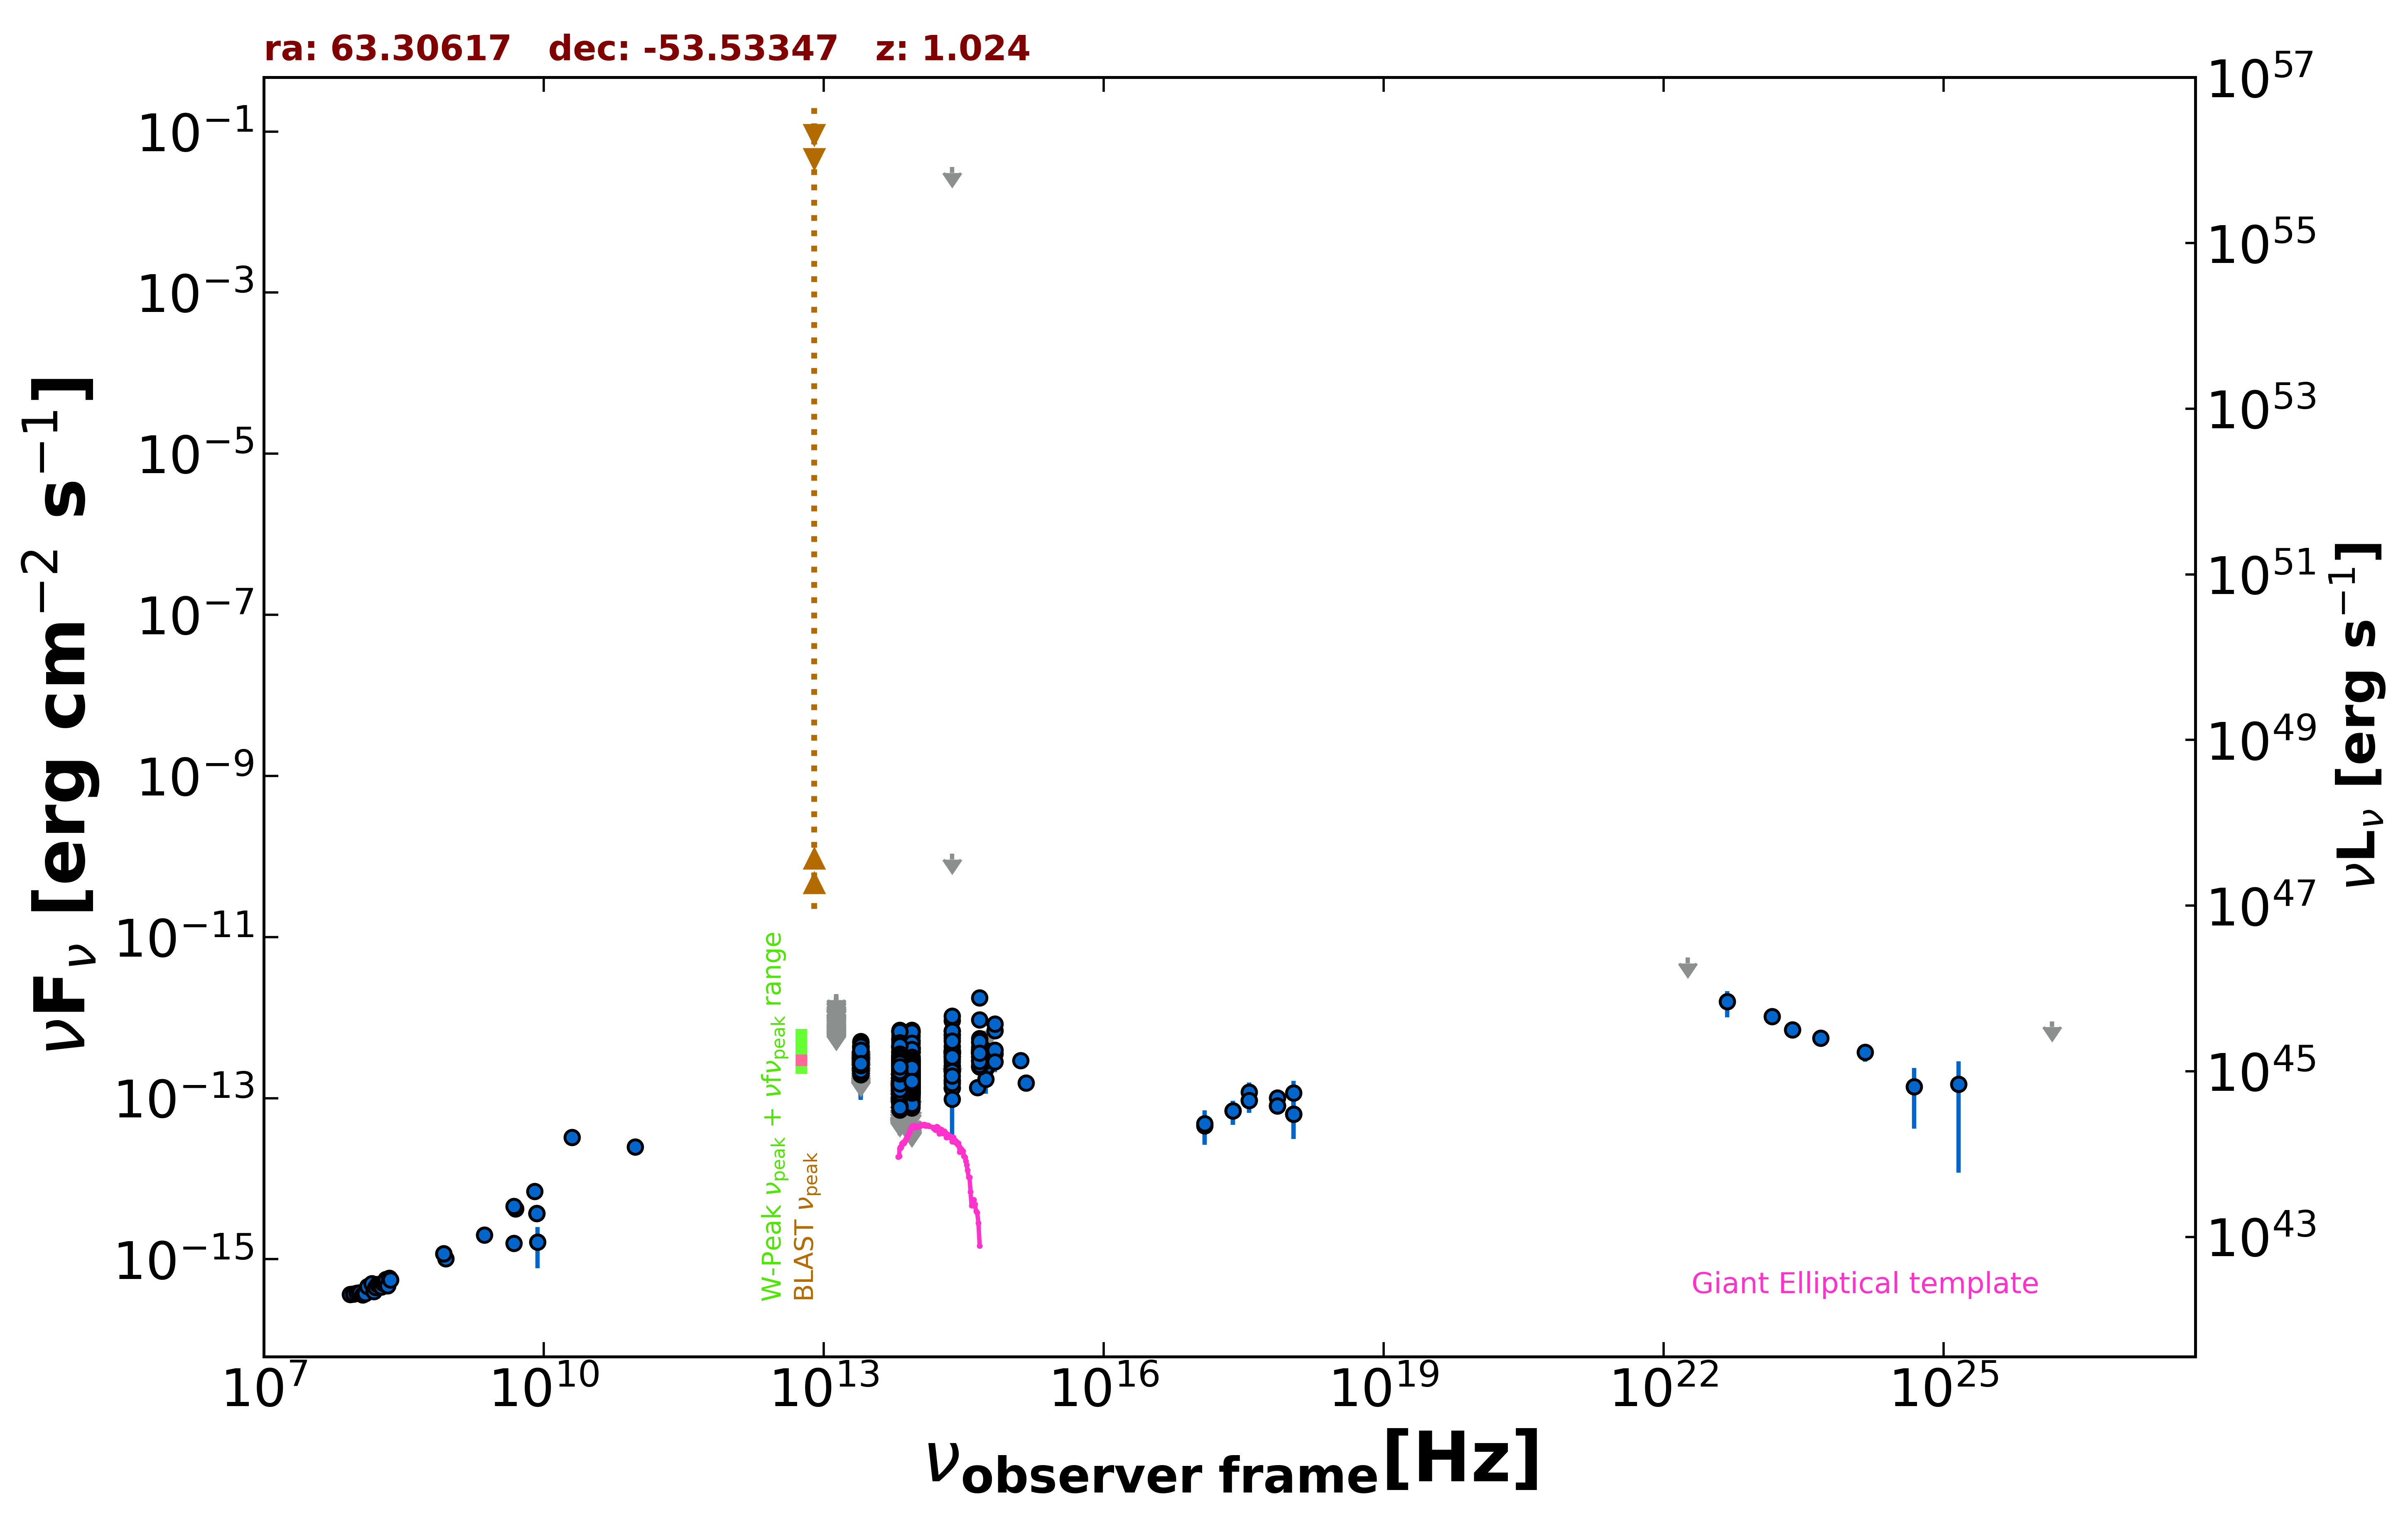

The table this chart was drawn from, first rows:
freq., flux, err_flux, MJD_start, MJD_end, flag, catalog, reference
8.870e+08, 1.017e-15, 7.550e-17, 55000, 55000, , RACS, Hale et al. 2021  PASA  38  e058
8.430e+08, 1.170e-15, 3.600e-17, 55000, 55000, , SUMSS, Manch et al. 2003  MNRAS  342  1117
2.418e+17, 6.954e-14, 2.278e-14, 55121, 55122, , 1OUSX, Giommi et al. in preparation
1.209e+17, 4.537e-14, 1.770e-14, 55121, 55122, , 1OUSX, Giommi et al. in preparation
3.627e+17, 9.371e-14, 2.788e-14, 55121, 55122, , 1OUSX, Giommi et al. in preparation
7.253e+17, 7.985e-14, 1.721e-14, 55121, 55122, , 1OUSX, Giommi et al. in preparation
1.088e+18, 6.328e-14, 3.232e-14, 55121, 55122, , 1OUSX, Giommi et al. in preparation
7.253e+17, 1.006e-13, 2.209e-14, 55000, 55000, , 2SXPS, Evans et al. 2020  ApJS  247  54
1.209e+17, 4.842e-14, 2.218e-14, 55000, 55000, , 2SXPS, Evans et al. 2020  ApJS  247  54
3.627e+17, 1.184e-13, 3.760e-14, 55000, 55000, , 2SXPS, Evans et al. 2020  ApJS  247  54
1.088e+18, 1.159e-13, 4.699e-14, 55000, 55000, , 2SXPS, Evans et al. 2020  ApJS  247  54
5.000e+09, 4.200e-15, 2.000e-16, 55000, 55000, , AT20G, Murphy et al. 2010  MNRAS  402  2403
8.000e+09, 6.960e-15, 3.200e-16, 55000, 55000, , AT20G, Murphy et al. 2010  MNRAS  402  2403
2.000e+10, 3.260e-14, 1.400e-15, 55000, 55000, , AT20G, Murphy et al. 2010  MNRAS  402  2403
4.800e+09, 1.584e-15, 3.360e-16, 55000, 55000, , ATPMN, McConnell et al. 2012  MNRAS  422  1527
8.600e+09, 1.634e-15, 8.600e-16, 55000, 55000, , ATPMN, McConnell et al. 2012  MNRAS  422  1527
8.400e+09, 3.696e-15, 0.000e+00, 55000, 55000, , CRATES, Healey et al. 2007  ApJS  171  61
4.800e+09, 4.560e-15, 4.320e-16, 55000, 55000, , PMN, Griffith et al. 1993-1996  VizieR  VIII/…
9.506e+10, 2.472e-14, 2.855e-15, 56947, 56947, , ALMA, Bonato et al. 2019  MNRAS  485  1188
8.817e+13, 1.755e-13, 1.750e-15, 55000, 55000, , UNWISE, Schlafly et al. 2019  ApJS  240  30
6.517e+13, 1.833e-13, 2.500e-15, 55000, 55000, , UNWISE, Schlafly et al. 2019  ApJS  240  30
8.817e+13, 2.233e-13, 5.750e-15, 55000, 55000, , WISE, Wright et al. 2010  AJ  140  1868
6.517e+13, 2.365e-13, 7.000e-15, 55000, 55000, , WISE, Wright et al. 2010  AJ  140  1868
2.498e+13, 2.726e-13, 1.960e-14, 55000, 55000, , WISE, Wright et al. 2010  AJ  140  1868
1.363e+13, 4.562e-13, 7.850e-14, 55000, 55000, , WISE, Wright et al. 2010  AJ  140  1868
8.817e+13, 2.109e-13, 3.175e-14, 56867, 56867, , NEOWISE, Mainzer et al. 2014  ApJ  792  30
6.517e+13, 2.402e-13, 0.000e+00, 56867, 56867, UL, NEOWISE, Mainzer et al. 2014  ApJ  792  30
8.817e+13, 2.003e-13, 2.180e-14, 56867, 56867, , NEOWISE, Mainzer et al. 2014  ApJ  792  30
6.517e+13, 1.947e-13, 3.370e-14, 56867, 56867, , NEOWISE, Mainzer et al. 2014  ApJ  792  30
8.817e+13, 2.568e-13, 2.200e-14, 56866, 56866, , NEOWISE, Mainzer et al. 2014  ApJ  792  30
6.517e+13, 2.857e-13, 3.375e-14, 56866, 56866, , NEOWISE, Mainzer et al. 2014  ApJ  792  30
8.817e+13, 2.665e-13, 2.430e-14, 56866, 56866, , NEOWISE, Mainzer et al. 2014  ApJ  792  30
6.517e+13, 2.615e-13, 3.650e-14, 56866, 56866, , NEOWISE, Mainzer et al. 2014  ApJ  792  30
8.817e+13, 2.460e-13, 2.655e-14, 56867, 56867, , NEOWISE, Mainzer et al. 2014  ApJ  792  30
6.517e+13, 2.723e-13, 4.000e-14, 56867, 56867, , NEOWISE, Mainzer et al. 2014  ApJ  792  30
8.817e+13, 1.743e-13, 3.275e-14, 56866, 56866, , NEOWISE, Mainzer et al. 2014  ApJ  792  30
6.517e+13, 2.418e-13, 3.550e-14, 56866, 56866, , NEOWISE, Mainzer et al. 2014  ApJ  792  30
8.817e+13, 2.585e-13, 2.525e-14, 56867, 56867, , NEOWISE, Mainzer et al. 2014  ApJ  792  30
6.517e+13, 2.812e-13, 4.680e-14, 56867, 56867, , NEOWISE, Mainzer et al. 2014  ApJ  792  30
8.817e+13, 3.065e-13, 2.430e-14, 56866, 56866, , NEOWISE, Mainzer et al. 2014  ApJ  792  30
6.517e+13, 2.267e-13, 4.990e-14, 56866, 56866, , NEOWISE, Mainzer et al. 2014  ApJ  792  30
8.817e+13, 2.415e-13, 2.140e-14, 56867, 56867, , NEOWISE, Mainzer et al. 2014  ApJ  792  30
6.517e+13, 2.181e-13, 3.285e-14, 56867, 56867, , NEOWISE, Mainzer et al. 2014  ApJ  792  30
8.817e+13, 2.638e-13, 2.310e-14, 56866, 56866, , NEOWISE, Mainzer et al. 2014  ApJ  792  30
6.517e+13, 2.907e-13, 4.110e-14, 56866, 56866, , NEOWISE, Mainzer et al. 2014  ApJ  792  30
8.817e+13, 3.018e-13, 2.530e-14, 56866, 56866, , NEOWISE, Mainzer et al. 2014  ApJ  792  30
6.517e+13, 3.030e-13, 6.010e-14, 56866, 56866, , NEOWISE, Mainzer et al. 2014  ApJ  792  30
8.817e+13, 2.377e-13, 4.180e-14, 56866, 56866, , NEOWISE, Mainzer et al. 2014  ApJ  792  30
6.517e+13, 2.629e-13, 3.255e-14, 56866, 56866, , NEOWISE, Mainzer et al. 2014  ApJ  792  30
8.817e+13, 1.883e-13, 2.345e-14, 56866, 56866, , NEOWISE, Mainzer et al. 2014  ApJ  792  30
6.517e+13, 3.199e-13, 5.955e-14, 56866, 56866, , NEOWISE, Mainzer et al. 2014  ApJ  792  30
8.817e+13, 2.597e-13, 2.325e-14, 56865, 56865, , NEOWISE, Mainzer et al. 2014  ApJ  792  30
6.517e+13, 2.069e-13, 3.545e-14, 56865, 56865, , NEOWISE, Mainzer et al. 2014  ApJ  792  30
8.817e+13, 2.351e-13, 4.265e-14, 56867, 56867, , NEOWISE, Mainzer et al. 2014  ApJ  792  30
6.517e+13, 2.625e-13, 3.295e-14, 56867, 56867, , NEOWISE, Mainzer et al. 2014  ApJ  792  30
8.817e+13, 2.340e-13, 3.265e-14, 56867, 56867, , NEOWISE, Mainzer et al. 2014  ApJ  792  30
6.517e+13, 2.676e-13, 3.140e-14, 56867, 56867, , NEOWISE, Mainzer et al. 2014  ApJ  792  30
8.817e+13, 2.602e-13, 2.375e-14, 56867, 56867, , NEOWISE, Mainzer et al. 2014  ApJ  792  30
6.517e+13, 2.849e-13, 4.480e-14, 56867, 56867, , NEOWISE, Mainzer et al. 2014  ApJ  792  30
8.817e+13, 2.415e-13, 2.340e-14, 56866, 56866, , NEOWISE, Mainzer et al. 2014  ApJ  792  30
... 1,854 more rows
